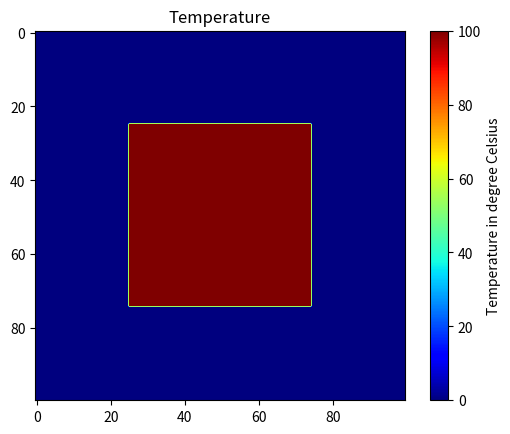

The script that saved this image:
# Simulation of Heat Equation suing Finite Difference Method

import numpy as np
from matplotlib.animation import FuncAnimation
import matplotlib.pyplot as plt

# Plate Dimension and time initialisation
size = 100
max_time = 500
dx = 1                  # Division difference
K = 40
dt = (dx**2)/(4*K)      # Stability Condition

Thot,Tcool = 100,-100

# Initialisation of Array
U = np.empty((max_time,size,size))
U[:,:,:] = Tcool

# Initial Temperatures
T_right = 100
T_left = 100
T_top = 100
T_bottom = 100

# Initial Boundary Conditions
U[:,25:75,25:75] = Thot
"""
U[:,size-1,:] = T_bottom
U[:,:,size-1] = T_right
U[:,:,0] = T_left
U[:,0,:] = T_top
"""
# Calculating the numerical solution
for k in range(max_time-1):
    for i in range(size-1):
        for j in range(size-1):
            Laplace = U[k,i+1,j] + U[k,i-1,j] + U[k,i,j+1] + U[k,i,j-1] - 4*U[k,i,j]
            U[k+1,i,j] = U[k,i,j] + (K*dt)/(dx**2)*Laplace

fig,ax = plt.subplots()
title = plt.title("Temperature")
vector = ax.imshow(U[0],cmap=plt.cm.jet,vmax=Thot, vmin=0.0,interpolation="bilinear")
bar = plt.colorbar(vector)
bar.set_label("Temperature in degree Celsius")

ax.set_aspect("equal")

def animate(k):
    plt.title(f"Temperature at t = {k*dt:.3f} unit time")
    vector.set_array(U[k])
    return vector,
anim = FuncAnimation(fig,animate,interval=40,frames=max_time,repeat=True)
plt.show()